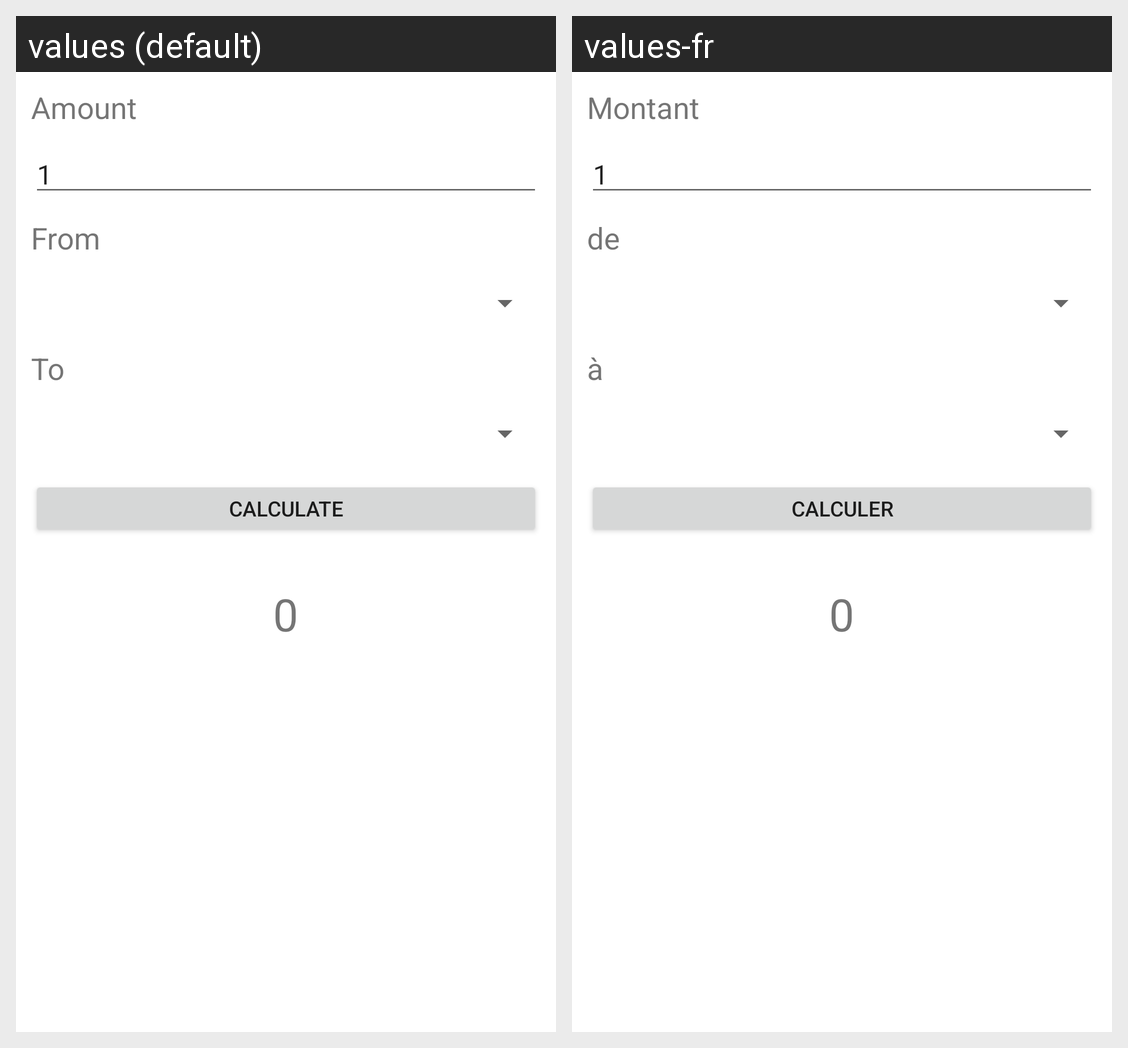

The Android screen above is rendered under two locales of the same app. Produce the string resources it draws, with the default and per-locale values.
Android screen res/layout/activity_main.xml rendered under 2 locales, left to right: values (default), values-fr. Device: Nexus 5 (rendered at 1080×1920; each locale shown at half size, 540×960, under a caption strip naming it); theme Theme.CurrencyEx_3.
Strings drawn on this screen, with the default value and each locale's value (text and hints the layout hard-codes, and strings that could not be matched under every locale, appear in the picture but are not listed):

amount
  values: Amount
  values-fr: Montant

from
  values: From
  values-fr: de 

to
  values: To
  values-fr: à

calculate
  values: Calculate
  values-fr: Calculer
